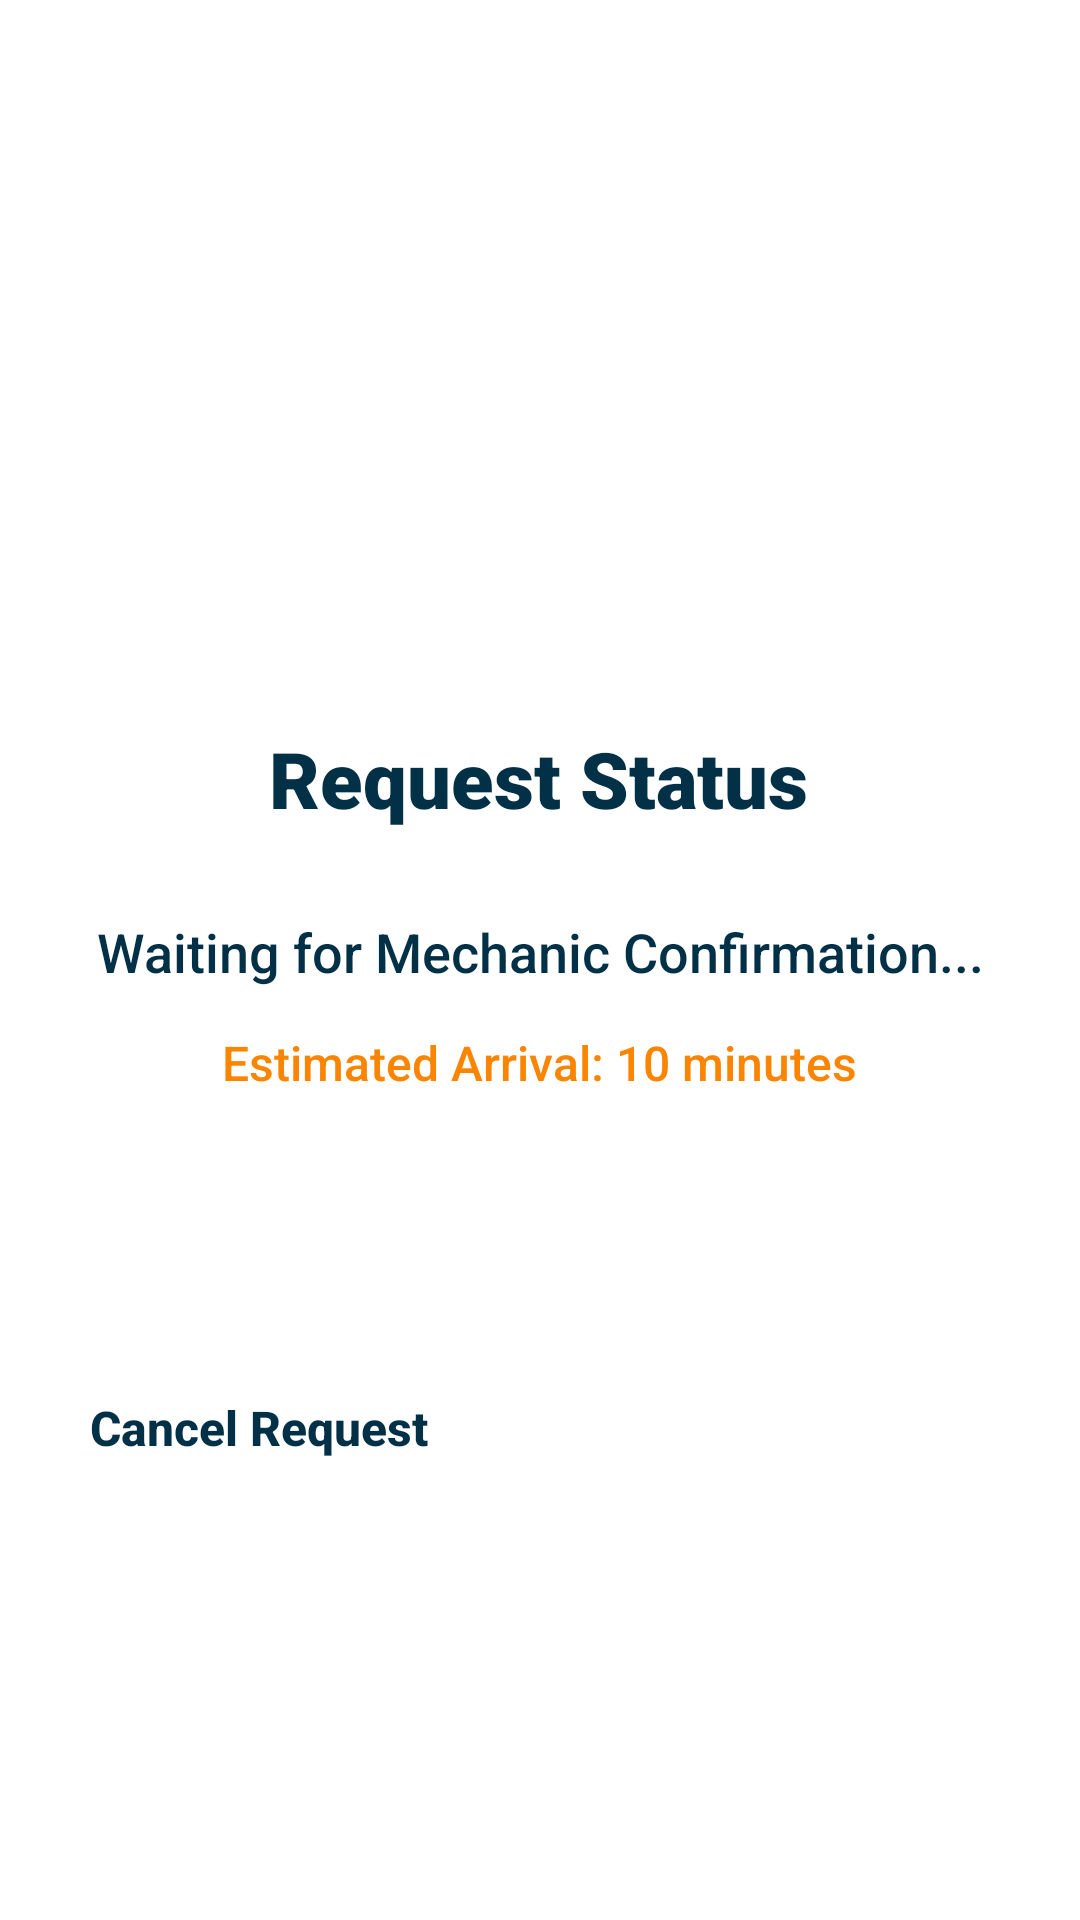

Produce the Android XML layout that renders to this screen, including the resource entries it uses.
<!-- AndroidManifest.xml: application theme Theme.Myontire -->
<!-- res/layout/request_status_layout.xml -->
<?xml version="1.0" encoding="utf-8"?>
<androidx.constraintlayout.widget.ConstraintLayout xmlns:android="http://schemas.android.com/apk/res/android"
    xmlns:app="http://schemas.android.com/apk/res-auto"
    xmlns:tools="http://schemas.android.com/tools"
    android:layout_width="match_parent"
    android:layout_height="match_parent"
    tools:context=".RequestStatusActivity">

    

    

    <TextView
        android:id="@+id/requestStatusTitle"
        android:layout_width="wrap_content"
        android:layout_height="wrap_content"
        android:layout_marginTop="150dp"
        android:fontFamily="sans-serif-black"
        android:text="Request Status"
        android:textColor="#023047"
        android:textSize="26sp"
        android:textStyle="bold"
        app:layout_constraintEnd_toEndOf="parent"
        app:layout_constraintHorizontal_bias="0.497"
        app:layout_constraintStart_toStartOf="parent"
        app:layout_constraintTop_toBottomOf="@+id/imageView5" />

    <androidx.cardview.widget.CardView
        android:id="@+id/statusCard"
        android:layout_width="0dp"
        android:layout_height="wrap_content"
        android:layout_marginHorizontal="20dp"
        android:layout_marginTop="20dp"
        android:padding="20dp"
        app:cardBackgroundColor="#ffffff"
        app:cardCornerRadius="16dp"
        app:cardElevation="8dp"
        app:layout_constraintEnd_toEndOf="parent"
        app:layout_constraintStart_toStartOf="parent"
        app:layout_constraintTop_toBottomOf="@+id/requestStatusTitle">

        <LinearLayout
            android:layout_width="match_parent"
            android:layout_height="wrap_content"
            android:gravity="center"
            android:orientation="vertical">

            <TextView
                android:id="@+id/requestStatusText"
                android:layout_width="wrap_content"
                android:layout_height="wrap_content"
                android:fontFamily="sans-serif-medium"
                android:gravity="center"
                android:padding="8dp"
                android:text="Waiting for Mechanic Confirmation..."
                android:textAlignment="center"
                android:textColor="#023047"
                android:textSize="18sp" />

            <TextView
                android:id="@+id/requestEstimatedTime"
                android:layout_width="wrap_content"
                android:layout_height="wrap_content"
                android:fontFamily="sans-serif-medium"
                android:gravity="center"
                android:paddingTop="6dp"
                android:text="Estimated Arrival: 10 minutes"
                android:textAlignment="center"
                android:textColor="#fb8500"
                android:textSize="16sp" />

        </LinearLayout>

    </androidx.cardview.widget.CardView>

    
    <ProgressBar
        android:id="@+id/statusProgressBar"
        android:layout_width="50dp"
        android:layout_height="50dp"
        android:layout_marginTop="20dp"
        android:indeterminate="true"
        android:theme="@style/Widget.AppCompat.ProgressBar"
        app:layout_constraintEnd_toEndOf="parent"
        app:layout_constraintStart_toStartOf="parent"
        app:layout_constraintTop_toBottomOf="@+id/statusCard" />

    
    <Button
        android:id="@+id/cancelRequestButton"
        android:layout_width="0dp"
        android:layout_height="50dp"
        android:layout_marginHorizontal="30dp"
        android:layout_marginTop="30dp"
        android:backgroundTint="#fb8500"
        android:elevation="4dp"
        android:fontFamily="sans-serif-medium"
        android:text="Cancel Request"
        android:textColor="#023047"
        android:textSize="16sp"
        android:textStyle="bold"
        app:cornerRadius="12dp"
        app:layout_constraintEnd_toEndOf="parent"
        app:layout_constraintStart_toStartOf="parent"
        app:layout_constraintTop_toBottomOf="@+id/statusProgressBar"
        app:strokeColor="#00FB8500"
        app:strokeWidth="2dp" />

    <ImageView
        android:id="@+id/imageView5"
        android:layout_width="413dp"
        android:layout_height="72dp"
        android:layout_marginTop="20dp"
        app:layout_constraintStart_toStartOf="parent"
        app:layout_constraintTop_toTopOf="parent"
        app:srcCompat="@drawable/reqbanner" />

    <ImageView
        android:id="@+id/imageView6"
        android:layout_width="140dp"
        android:layout_height="34dp"
        android:layout_marginTop="16dp"
        app:layout_constraintStart_toStartOf="parent"
        app:layout_constraintTop_toTopOf="@+id/imageView5"
        app:srcCompat="@drawable/logotext" />

</androidx.constraintlayout.widget.ConstraintLayout>
<!-- resources referenced by this layout -->
<resources>
  <!-- drawable logotext: png bitmap (drawable, 16249 bytes) -->
  <!-- drawable reqbanner: png bitmap (drawable, 42771 bytes) -->
</resources>
